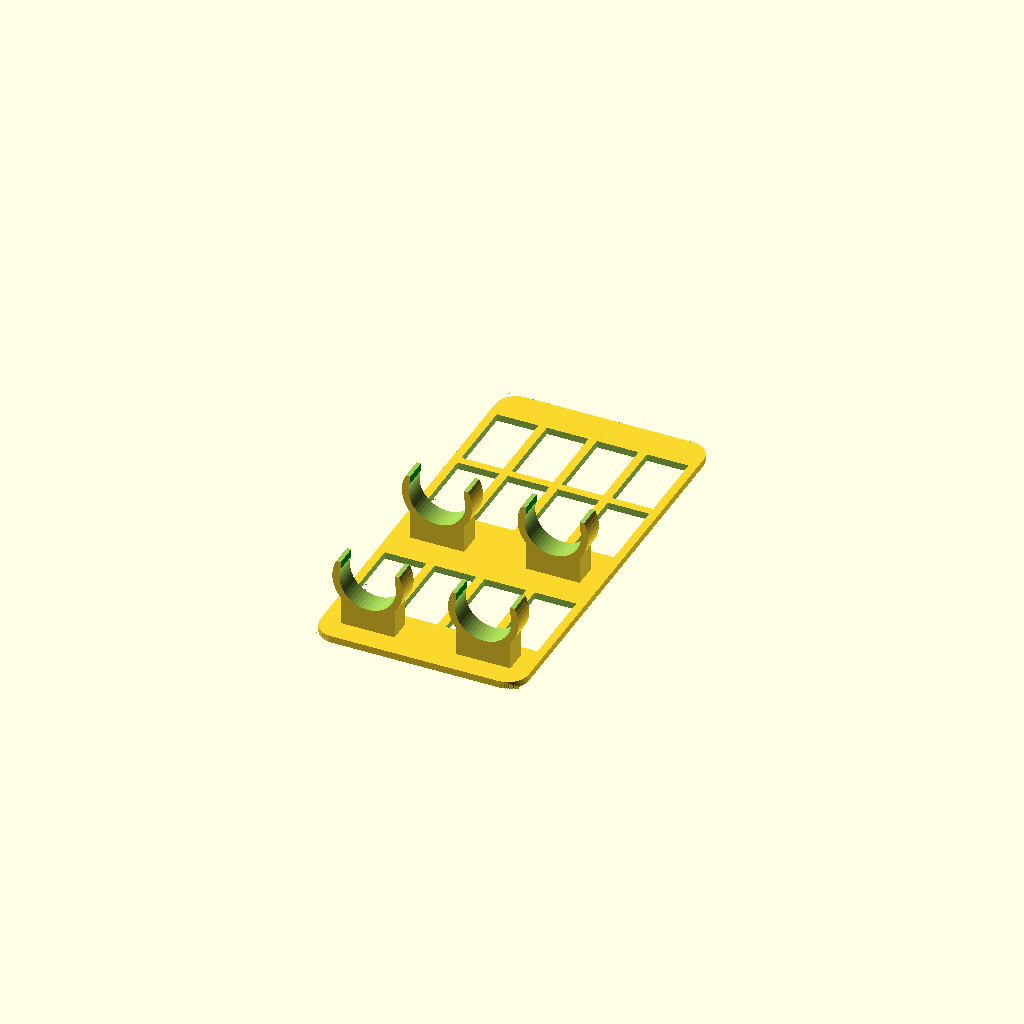
Cell 1: rendered with the file's own defaults.
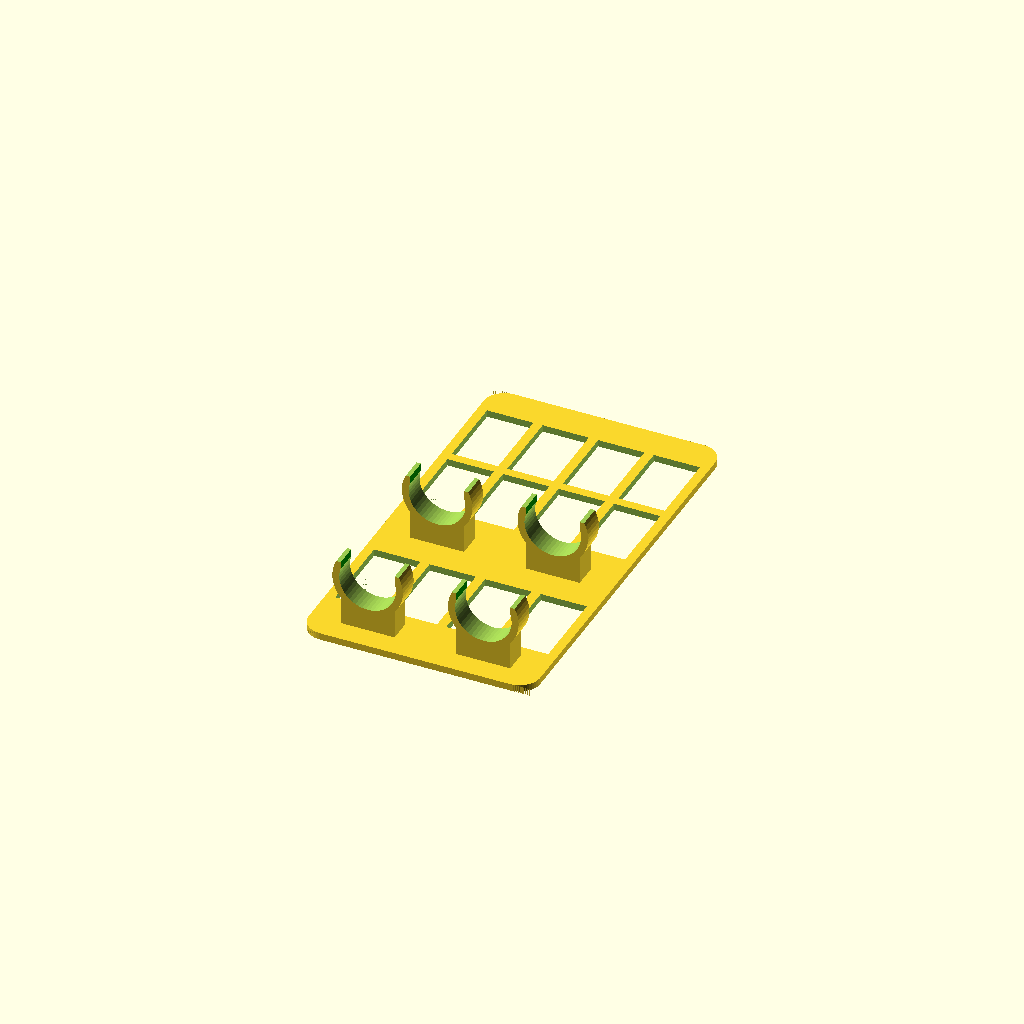
Cell 2: baseWidth = 100 (everything else at default).
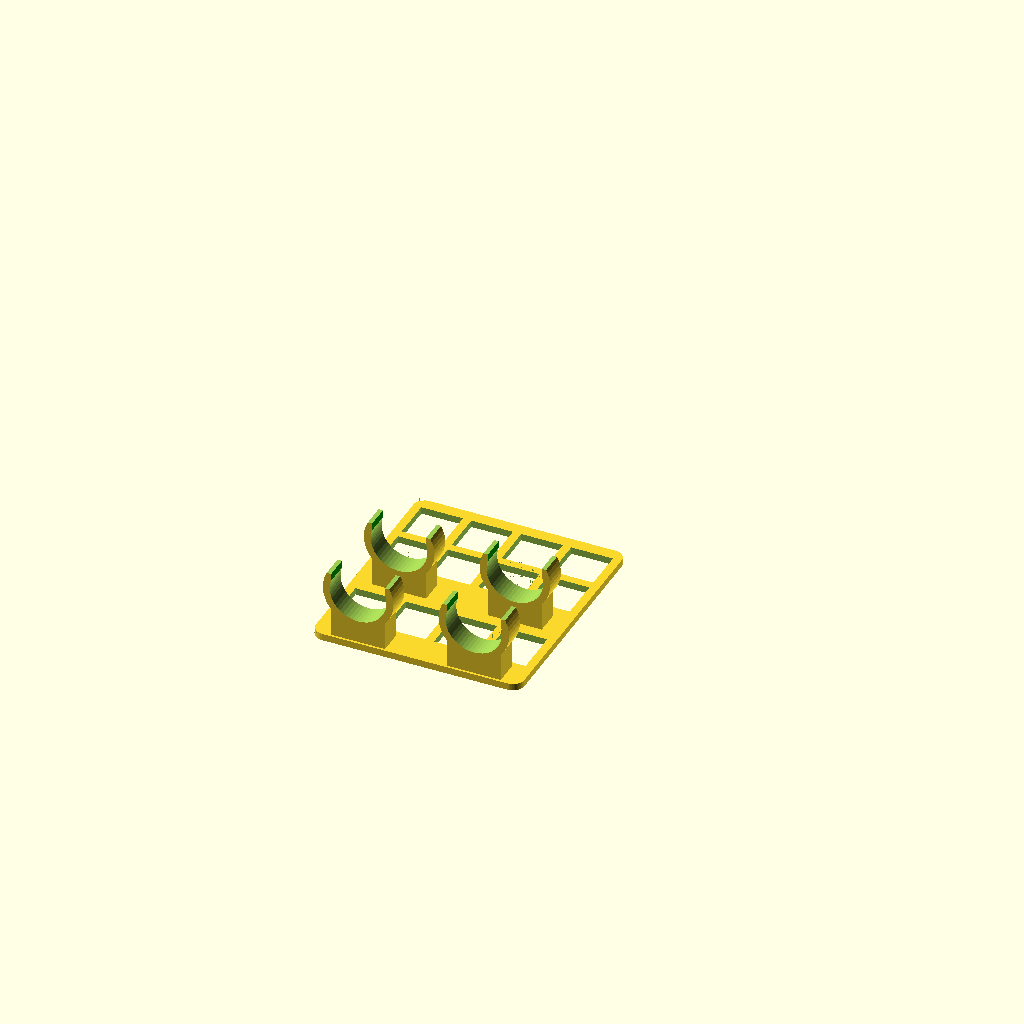
Cell 3: baseLen = 100 (everything else at default).
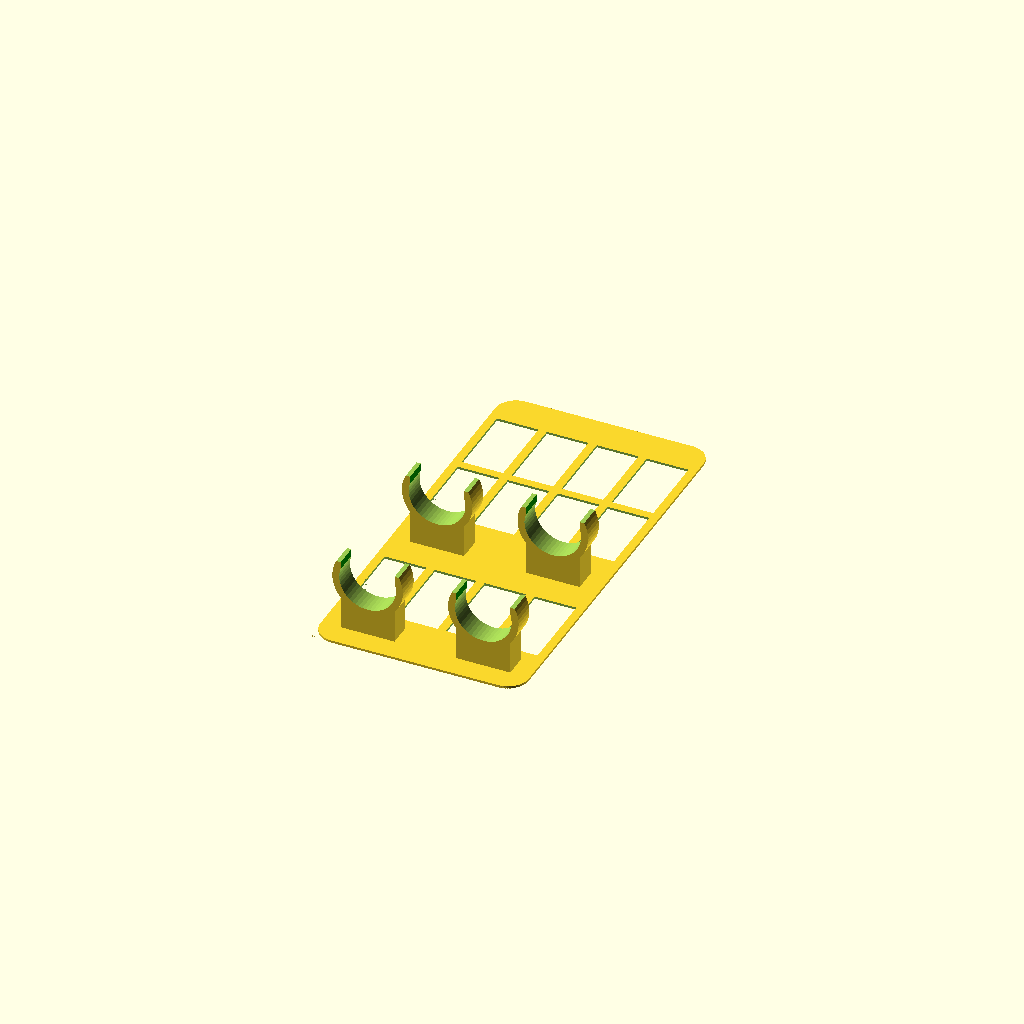
Cell 4 — baseThickness set to 1, the other parameters unchanged.
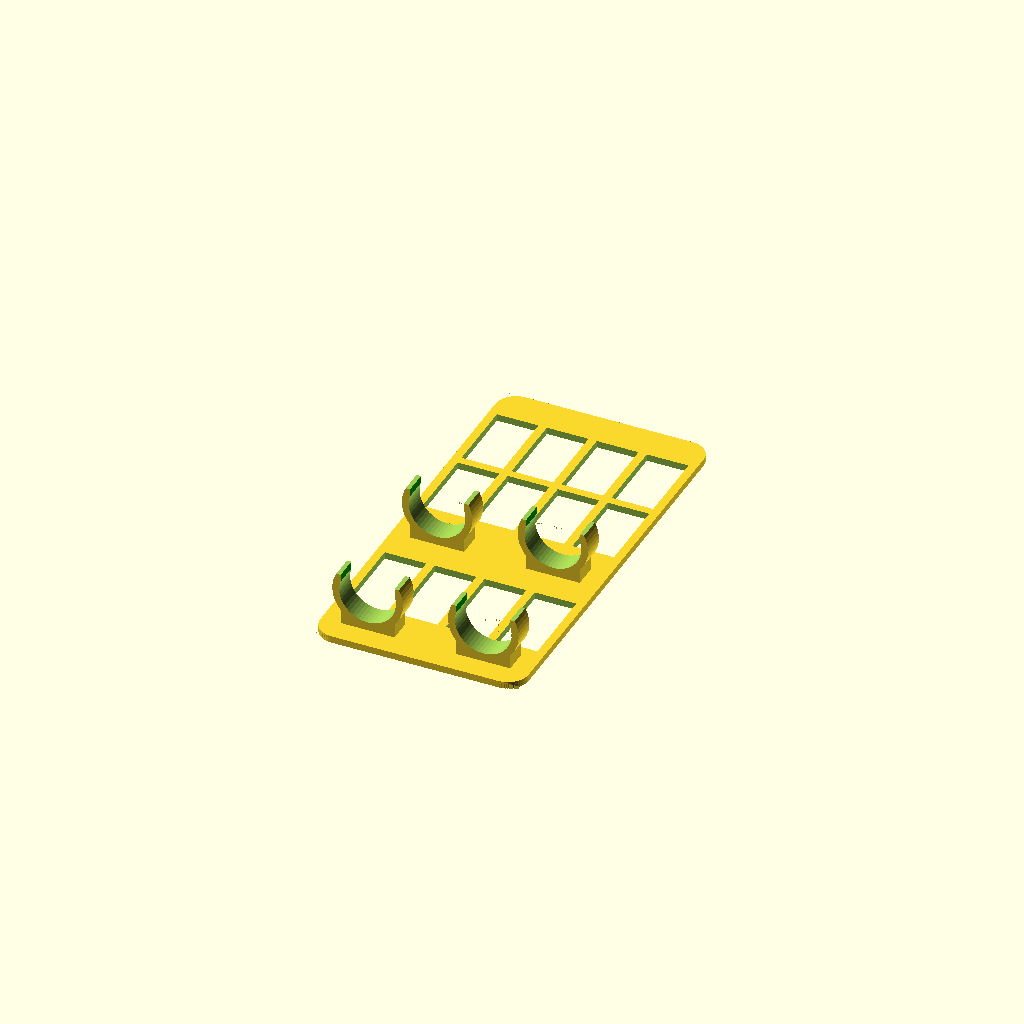
Cell 5: postHeight = 19 (everything else at default).
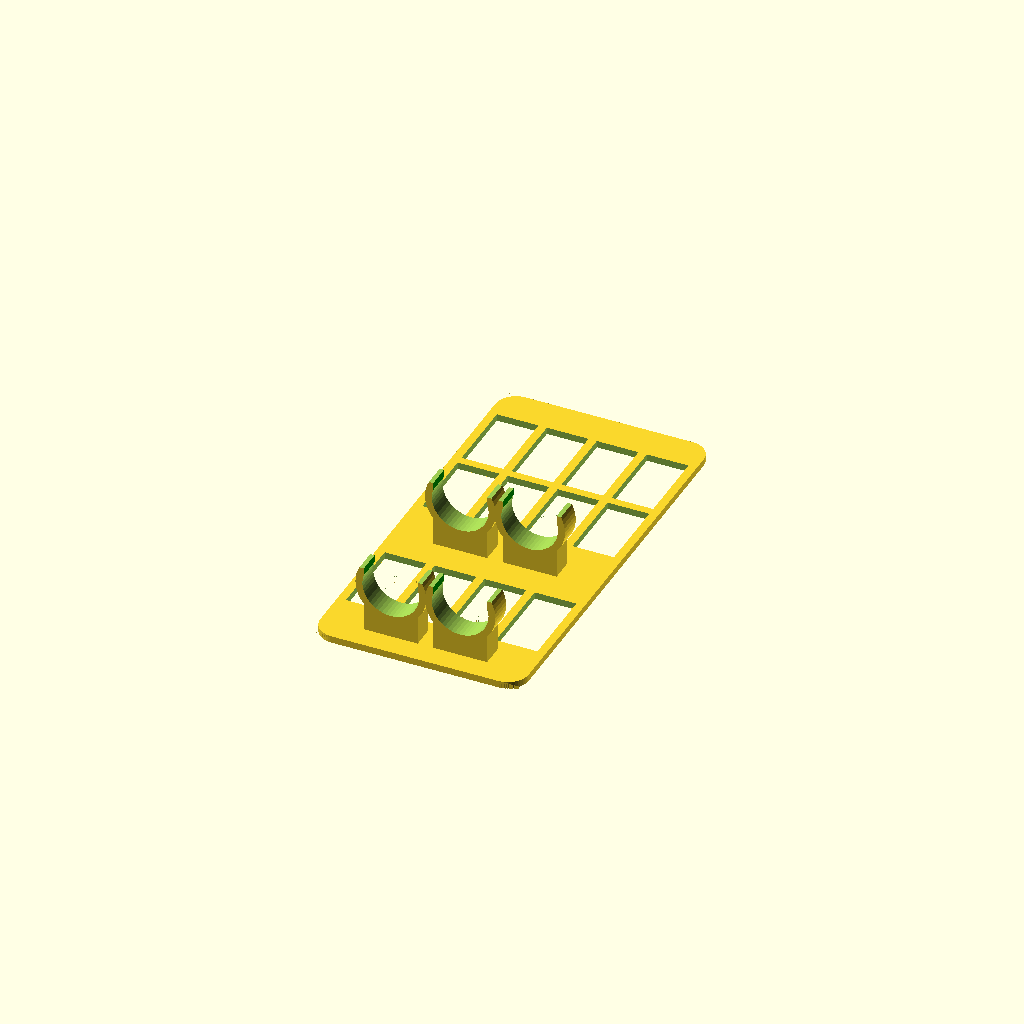
Cell 6: postSpacing = 30 (everything else at default).
One fixed orthographic camera (rotation 55°, 0°, 25°; colour scheme Cornfield) for every cell.
Source of the model, inputs/thingiverse/files/thing-337535/Aquarium-Heater-Bracket/HeaterBaseCust.scad:

/* [Global] */

// the width of the base
baseWidth = 90; // [80:100]
// the length of the base
baseLen = 180; // [100:200]
// the thickness of the base
baseThickness = 3; // [1:3]

// the diameter of your heater
heaterDiam = 24.5; // 
// the height of the center of the heater
postHeight = 25; // [19:30]
// the distance between the center of the heaters
postSpacing = 50; // [30:60]

/* [Hidden] */

postWidth = heaterDiam*.95; // 25;
postLen = 10;

ringThickness = 3;

echo("baseLen", baseLen);

module print_post_ring()
{
	translate([postWidth/2, postLen+0.00, postHeight]) {
		rotate([90, 0, 0]) {
			difference() {
				cylinder(h=postLen+.0, r=(heaterDiam/2+ringThickness), $fn=50);
				translate([0, 0, -0.1]) {
					cylinder(h=postLen+.2, r=heaterDiam/2, $fn=50);
				}
			}
		}
	}
}

module print_post_base()
{
	difference()
	{
       	cube([postWidth, postLen, postHeight]);
		translate([postWidth/2, postLen+0.02, postHeight]) {
			rotate([90, 0, 0]) {
				cylinder(h=postLen+.1, r=heaterDiam/2, $fn=50);
			}
		}
	}
}

module print_post()
{
	center = postWidth/2;
	gapWidth = heaterDiam * .95;

	chopper = heaterDiam+(ringThickness*2);

	translate([-postWidth/2, -postLen/2, 0]) {
		difference() {
//		union() {
			union()
			{
				print_post_base();
				print_post_ring();
			}
			union() {
				translate([0, -.1, postHeight]) {
					color("green") {
						translate([center-(gapWidth/2), 0, 0])
							cube([gapWidth, 10+.2, 20]);
					}
				}
				translate([(center-(chopper/2)), -.1, postHeight+7]) {
					color("red");
					cube([chopper, 10+.2, 20]);
				}
			}
		}
	}
}

module fillet(r, h) {
    translate([r / 2, r / 2, 0])

        difference() {
            cube([r + 0.02, r + 0.02, h], center = true);

            translate([r/2, r/2, 0])
                cylinder(r = r, h = h + 1, center = true, $fn=50);

        }
}

module print_base()
{

	HoleCount = 4;
	holeWidth = baseWidth/(HoleCount+1);
	extraSpace = baseWidth - (holeWidth*HoleCount);
	spacing = extraSpace/5; // baseWidth / (HoleCount);
	echo("baseWidth ", baseWidth);
	echo("holeWidth ", holeWidth);
	echo("extraSpace ", extraSpace);
	echo("spacing ", spacing);
	translate([-baseWidth/2, 0, 0])
	{
		difference() {
			cube([baseWidth, baseLen, baseThickness]);
			for (holeNum = [1:HoleCount]) {
				translate([((holeNum-1)*(holeWidth+spacing))+spacing/1, 
						baseLen*.138, -.1]) {
		        		cube([baseWidth/5, baseLen/5, baseThickness+.2]);
				}
			}
			for (yHole = [2:3]) {
				for (holeNum = [1:HoleCount]) {
					translate([((holeNum-1)*(holeWidth+spacing))+spacing/1, 
							((yHole-1)*((baseLen/5.5)+spacing))+(baseLen*.33), -.1]) {
			        		cube([baseWidth/5, baseLen/5.5, baseThickness+.2]);
					}
				}
			}
			fillet(baseLen*.05, baseThickness*3);
			translate([baseWidth, 0, 0])
				rotate([0, 0, 90])
					fillet(baseLen*.05, baseThickness*3);
			translate([baseWidth, baseLen, 0])
				rotate([0, 0, 180])
					fillet(baseLen*.05, baseThickness*3);
			translate([0, baseLen, 0])
				rotate([0, 0, 270])
					fillet(baseLen*.05, baseThickness*3);
		}
	}
}

module print_test_base()
{
	test_base_size = 30;
	translate([-test_base_size/2, -test_base_size/2, 0])
	{
        cube([test_base_size, test_base_size, baseThickness]);
	}
}

module print_all()
{
	union() {
		print_base();
		translate([postSpacing/2, (baseLen*.11)-(postLen/2), 0])
			print_post();
		translate([-postSpacing/2, (baseLen*.11)-(postLen/2), 0])
			print_post();
		translate([postSpacing/2, baseLen*.44, 0])
			print_post();
		translate([-postSpacing/2, baseLen*.44, 0])
			print_post();
	}
}

module print_postTest()
{
	union() {
		print_test_base();
		print_post();
	}
}


test = 0;

if (test == 0) {
	print_all();
} else {
	print_postTest();
}
Customizer parameters (derived from the source; name, type, default, range or options):
baseWidth: number, default 90, range 80 to 100
baseLen: number, default 180, range 100 to 200
baseThickness: number, default 3, range 1 to 3
heaterDiam: number, default 24.5
postHeight: number, default 25, range 19 to 30
postSpacing: number, default 50, range 30 to 60
